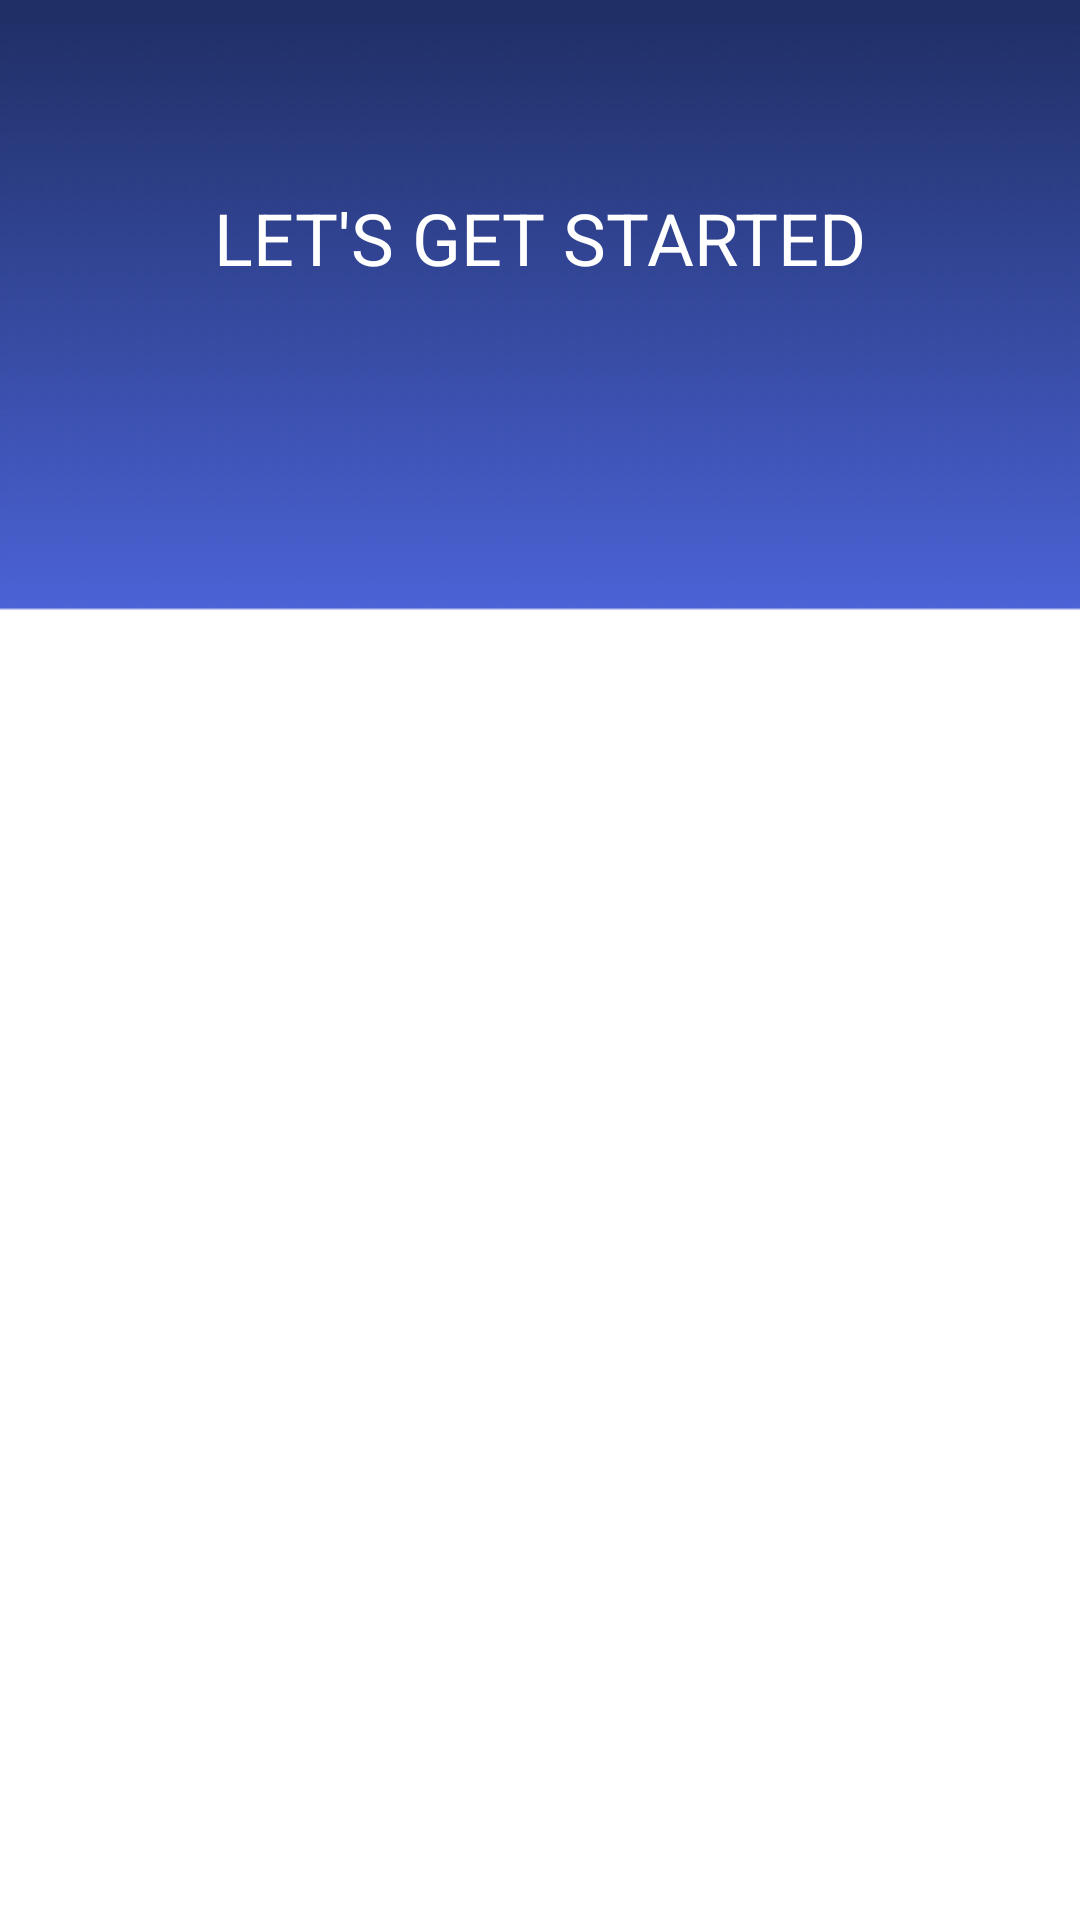

The Android layout XML behind this screen, and the referenced resources:
<!-- AndroidManifest.xml: application theme AppTheme -->
<!-- res/layout/activity_launcher.xml -->
<?xml version="1.0" encoding="utf-8"?>
<LinearLayout
    xmlns:android="http://schemas.android.com/apk/res/android"
    xmlns:tools="http://schemas.android.com/tools"
    android:layout_width="match_parent"
    android:layout_height="match_parent"
    android:background="@drawable/app_bgound"
    android:gravity="center"
    android:orientation="vertical"
    android:padding="8dp"
    tools:context=".LauncherActivity">

    <TextView
        android:layout_width="wrap_content"
        android:layout_height="wrap_content"
        android:text="@string/get_started"
        android:layout_marginTop="55dp"
        android:layout_marginLeft="20dp"
        android:layout_marginRight="20dp"
        android:layout_marginBottom="40dp"
        android:textColor="#FFFFFF"
        android:textSize="24sp" />


    <androidx.recyclerview.widget.RecyclerView
        android:id="@+id/buttons_list"
        android:layout_width="wrap_content"
        android:layout_height="match_parent" />

</LinearLayout>
<!-- resources referenced by this layout -->
<resources>
  <!-- drawable app_bgound: png bitmap (drawable, 5382 bytes) -->
  <string name="get_started">LET\'S GET STARTED</string>
  <style name="AppTheme" parent="Theme.MaterialComponents.Light.NoActionBar">
          
          <item name="colorPrimary">@color/colorPrimary</item>
          <item name="colorPrimaryDark">@color/colorPrimaryDark</item>
          <item name="colorAccent">@color/colorAccent</item>
      </style>
  <!-- not gathered from this repository: default colours our renderer supplied (Android Studio template values) -->
  <color name="colorPrimary">#FF6200EE</color>
  <color name="colorPrimaryDark">#FF3700B3</color>
  <color name="colorAccent">#FF03DAC5</color>
</resources>
